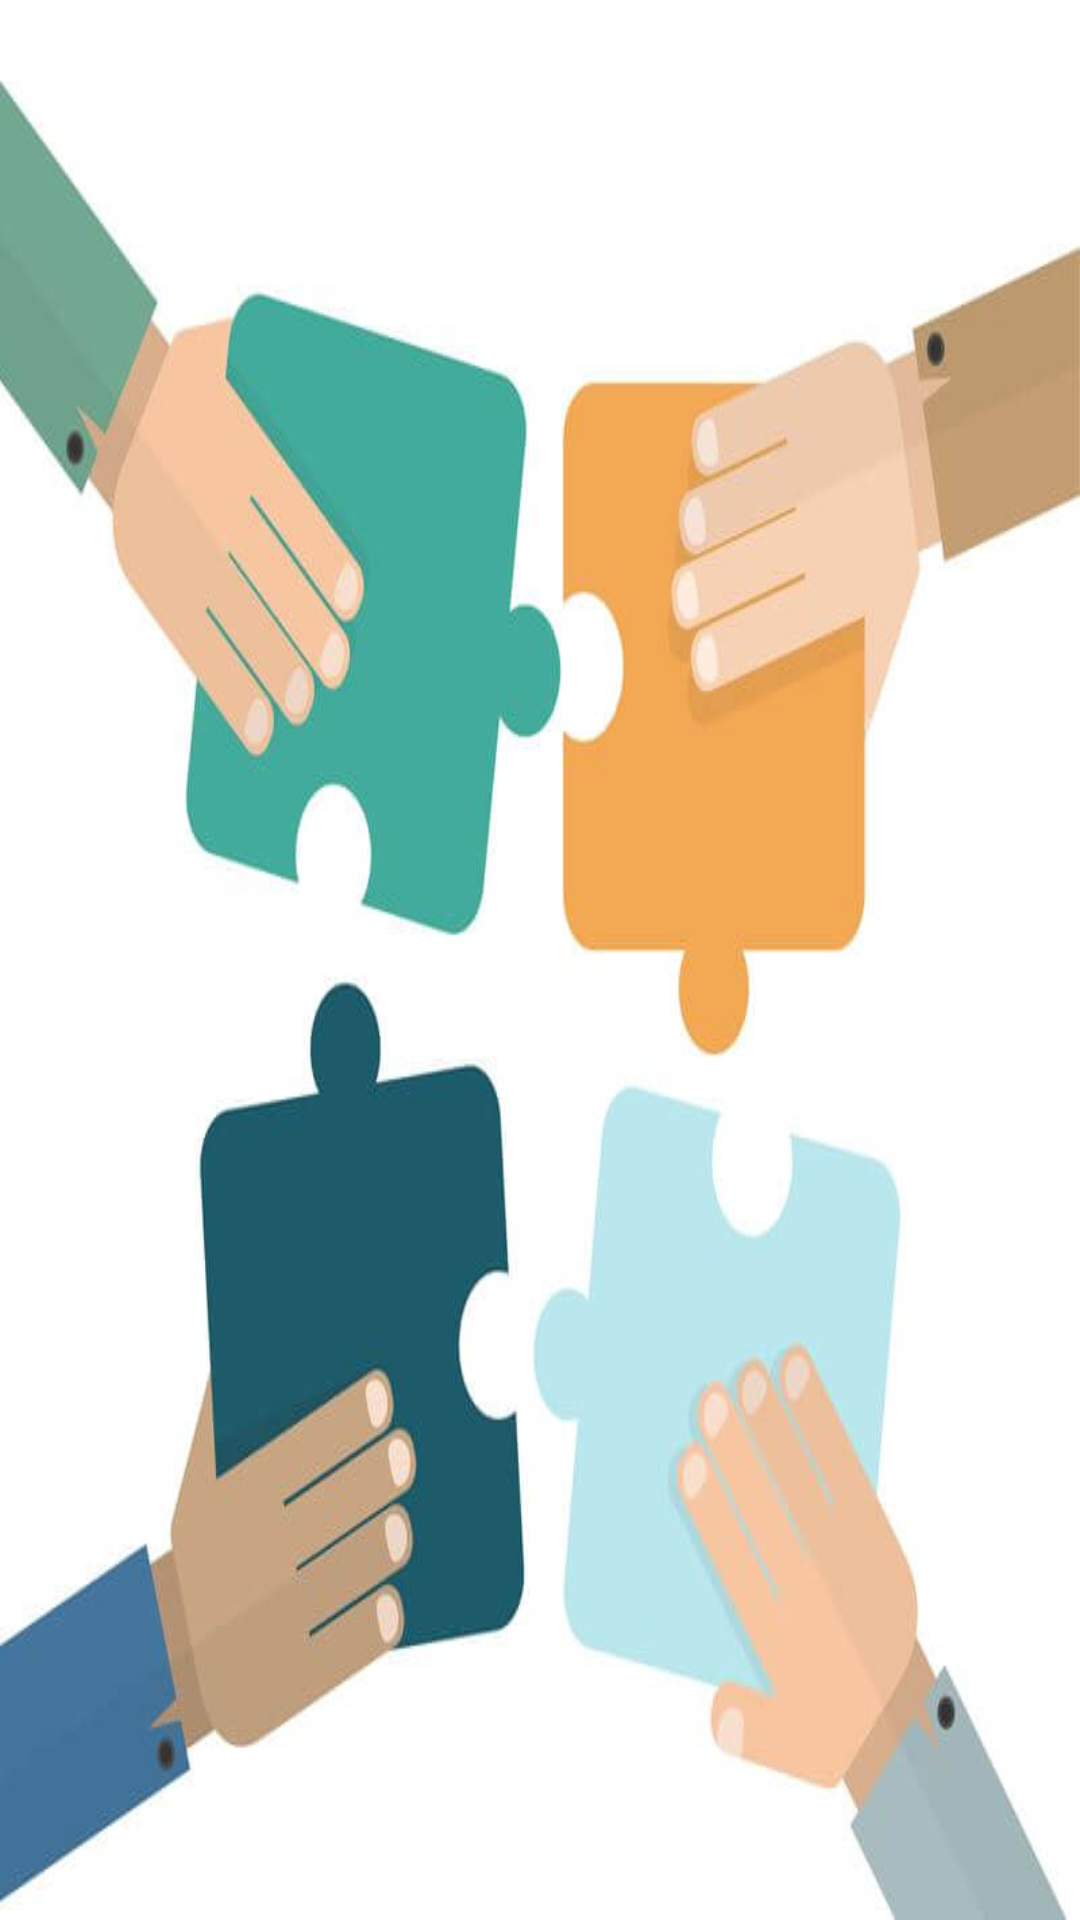

Android layout source for this screen:
<!-- AndroidManifest.xml: application theme App -->
<!-- res/layout/activity_start.xml -->
<?xml version="1.0" encoding="utf-8"?>
<LinearLayout xmlns:android="http://schemas.android.com/apk/res/android"
    xmlns:app="http://schemas.android.com/apk/res-auto"
    xmlns:tools="http://schemas.android.com/tools"
    android:layout_width="match_parent"
    android:layout_height="match_parent"
    tools:context=".activity.StartActivity"
    android:background="@drawable/fangsong">

</LinearLayout>
<!-- resources referenced by this layout -->
<resources>
  <!-- drawable fangsong: jpg bitmap (drawable-v24, 27863 bytes) -->
  <style name="App" />
</resources>
